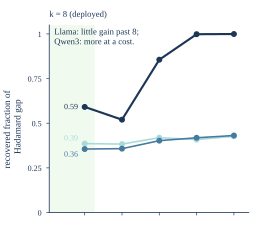

The data file committed next to this chart (first rows):
kind, model, k, k_category, site_kmax, site_k_actual, site_kmax_source, ppl_bf16, ppl_hadamard, ppl_k, recovery, seeds, seed_ids, chunks, source_file, source_row, source_csv_line, bf16_source_file, hadamard_source_file, bf16_source_csv_line, hadamard_source_csv_line, protocol, formula, method
recovery, llama32_3b, 8, 8, {"down": 64, "qkv": 24}, {"down": 8, "qkv": 8}, results/llama32_3b/e11_factor_audit.csv:…, 7.617, 7.771, 7.712, 0.3859, 3.0, [20260902, 20260903, 20260904], 64.0, results/llama32_3b/e11_summary.csv, nar_b128_k8, 11, results/llama32_3b/e11_summary.csv, results/llama32_3b/e11_summary.csv, 2.0, 3.0, activation-only qkv + down, group 128, b…, (mean_PPL_Hadamard - mean_PPL_k)/(mean_P…, 
recovery, llama32_3b, 16, 16, {"down": 64, "qkv": 24}, {"down": 16, "qkv": 16}, results/llama32_3b/e11_factor_audit.csv:…, 7.617, 7.771, 7.712, 0.383, 3.0, [20260902, 20260903, 20260904], 64.0, results/llama32_3b/e11_summary.csv, nar_b128_k16, 12, results/llama32_3b/e11_summary.csv, results/llama32_3b/e11_summary.csv, 2.0, 3.0, activation-only qkv + down, group 128, b…, (mean_PPL_Hadamard - mean_PPL_k)/(mean_P…, 
recovery, llama32_3b, 32, 32, {"down": 64, "qkv": 24}, {"down": 32, "qkv": 24}, results/llama32_3b/e11_factor_audit.csv:…, 7.617, 7.771, 7.707, 0.4188, 3.0, [20260902, 20260903, 20260904], 64.0, results/llama32_3b/e11_summary.csv, nar_b128_k32, 13, results/llama32_3b/e11_summary.csv, results/llama32_3b/e11_summary.csv, 2.0, 3.0, activation-only qkv + down, group 128, b…, (mean_PPL_Hadamard - mean_PPL_k)/(mean_P…, 
recovery, llama32_3b, 64, 64, {"down": 64, "qkv": 24}, {"down": 64, "qkv": 24}, results/llama32_3b/e11_factor_audit.csv:…, 7.617, 7.771, 7.708, 0.4083, 3.0, [20260902, 20260903, 20260904], 64.0, results/llama32_3b/e11_k64_summary.csv, nar_b128_k64, 2, results/llama32_3b/e11_summary.csv, results/llama32_3b/e11_summary.csv, 2.0, 3.0, activation-only qkv + down, group 128, b…, (mean_PPL_Hadamard - mean_PPL_k)/(mean_P…, 
recovery, llama32_3b, 64, max, {"down": 64, "qkv": 24}, {"down": 64, "qkv": 24}, results/llama32_3b/e11_factor_audit.csv:…, 7.617, 7.771, 7.705, 0.4267, 3.0, [20260902, 20260903, 20260904], 64.0, results/llama32_3b/e11_summary.csv, nar_b128_kmax, 4, results/llama32_3b/e11_summary.csv, results/llama32_3b/e11_summary.csv, 2.0, 3.0, activation-only qkv + down, group 128, b…, (mean_PPL_Hadamard - mean_PPL_k)/(mean_P…, 
recovery, llama31_8b, 8, 8, {"down": 112, "qkv": 32}, {"down": 8, "qkv": 8}, results/llama31_8b/e11_factor_audit.csv:…, 6.204, 6.346, 6.296, 0.3553, 3.0, [20260902, 20260903, 20260904], 64.0, results/llama31_8b/e11_summary.csv, nar_b128_k8, 11, results/llama31_8b/e11_summary.csv, results/llama31_8b/e11_summary.csv, 2.0, 3.0, activation-only qkv + down, group 128, b…, (mean_PPL_Hadamard - mean_PPL_k)/(mean_P…, 
recovery, llama31_8b, 16, 16, {"down": 112, "qkv": 32}, {"down": 16, "qkv": 16}, results/llama31_8b/e11_factor_audit.csv:…, 6.204, 6.346, 6.295, 0.3574, 3.0, [20260902, 20260903, 20260904], 64.0, results/llama31_8b/e11_summary.csv, nar_b128_k16, 12, results/llama31_8b/e11_summary.csv, results/llama31_8b/e11_summary.csv, 2.0, 3.0, activation-only qkv + down, group 128, b…, (mean_PPL_Hadamard - mean_PPL_k)/(mean_P…, 
recovery, llama31_8b, 32, 32, {"down": 112, "qkv": 32}, {"down": 32, "qkv": 32}, results/llama31_8b/e11_factor_audit.csv:…, 6.204, 6.346, 6.289, 0.4023, 3.0, [20260902, 20260903, 20260904], 64.0, results/llama31_8b/e11_summary.csv, nar_b128_k32, 13, results/llama31_8b/e11_summary.csv, results/llama31_8b/e11_summary.csv, 2.0, 3.0, activation-only qkv + down, group 128, b…, (mean_PPL_Hadamard - mean_PPL_k)/(mean_P…, 
recovery, llama31_8b, 64, 64, {"down": 112, "qkv": 32}, {"down": 64, "qkv": 32}, results/llama31_8b/e11_factor_audit.csv:…, 6.204, 6.346, 6.287, 0.4184, 3.0, [20260902, 20260903, 20260904], 64.0, results/llama31_8b/e11_k64_summary.csv, nar_b128_k64, 2, results/llama31_8b/e11_summary.csv, results/llama31_8b/e11_summary.csv, 2.0, 3.0, activation-only qkv + down, group 128, b…, (mean_PPL_Hadamard - mean_PPL_k)/(mean_P…, 
recovery, llama31_8b, 112, max, {"down": 112, "qkv": 32}, {"down": 112, "qkv": 32}, results/llama31_8b/e11_factor_audit.csv:…, 6.204, 6.346, 6.285, 0.4312, 3.0, [20260902, 20260903, 20260904], 64.0, results/llama31_8b/e11_summary.csv, nar_b128_kmax, 4, results/llama31_8b/e11_summary.csv, results/llama31_8b/e11_summary.csv, 2.0, 3.0, activation-only qkv + down, group 128, b…, (mean_PPL_Hadamard - mean_PPL_k)/(mean_P…, 
recovery, qwen3_8b_base, 8, 8, {"down": 96, "qkv": 32}, {"down": 8, "qkv": 8}, results/qwen3_8b_base/e18v2_fold_audit.j…, 8.823, 9.265, 9.004, 0.5912, 1.0, 20260902, 146.0, results/qwen3_8b_base/e18v2_summary.csv, nar_k8, 4, results/qwen3_8b_base/e18v2_summary.csv, results/qwen3_8b_base/e18v2_summary.csv, 2.0, 3.0, activation-only qkv + down, group 128, b…, (mean_PPL_Hadamard - mean_PPL_k)/(mean_P…, 
recovery, qwen3_8b_base, 16, 16, {"down": 96, "qkv": 32}, {"down": 16, "qkv": 16}, results/qwen3_8b_base/e18v2_fold_audit.j…, 8.823, 9.265, 9.036, 0.5197, 1.0, 20260902, 146.0, results/qwen3_8b_base/e18v2_summary.csv, nar_k16, 5, results/qwen3_8b_base/e18v2_summary.csv, results/qwen3_8b_base/e18v2_summary.csv, 2.0, 3.0, activation-only qkv + down, group 128, b…, (mean_PPL_Hadamard - mean_PPL_k)/(mean_P…, 
recovery, qwen3_8b_base, 32, 32, {"down": 96, "qkv": 32}, {"down": 32, "qkv": 32}, results/qwen3_8b_base/e18v2_fold_audit.j…, 8.823, 9.265, 8.887, 0.8557, 1.0, 20260902, 146.0, results/qwen3_8b_base/e18v2_summary.csv, nar_k32, 6, results/qwen3_8b_base/e18v2_summary.csv, results/qwen3_8b_base/e18v2_summary.csv, 2.0, 3.0, activation-only qkv + down, group 128, b…, (mean_PPL_Hadamard - mean_PPL_k)/(mean_P…, 
recovery, qwen3_8b_base, 64, 64, {"down": 96, "qkv": 32}, {"down": 64, "qkv": 32}, results/qwen3_8b_base/e18v2_fold_audit.j…, 8.823, 9.265, 8.824, 0.9985, 1.0, 20260902, 146.0, results/qwen3_8b_base/e18v2_summary.csv, nar_k64, 7, results/qwen3_8b_base/e18v2_summary.csv, results/qwen3_8b_base/e18v2_summary.csv, 2.0, 3.0, activation-only qkv + down, group 128, b…, (mean_PPL_Hadamard - mean_PPL_k)/(mean_P…, 
recovery, qwen3_8b_base, 96, max, {"down": 96, "qkv": 32}, {"down": 96, "qkv": 32}, results/qwen3_8b_base/e18v2_fold_audit.j…, 8.823, 9.265, 8.824, 0.9995, 1.0, 20260902, 146.0, results/qwen3_8b_base/e18v2_summary.csv, nar_kmax, 8, results/qwen3_8b_base/e18v2_summary.csv, results/qwen3_8b_base/e18v2_summary.csv, 2.0, 3.0, activation-only qkv + down, group 128, b…, (mean_PPL_Hadamard - mean_PPL_k)/(mean_P…, 
